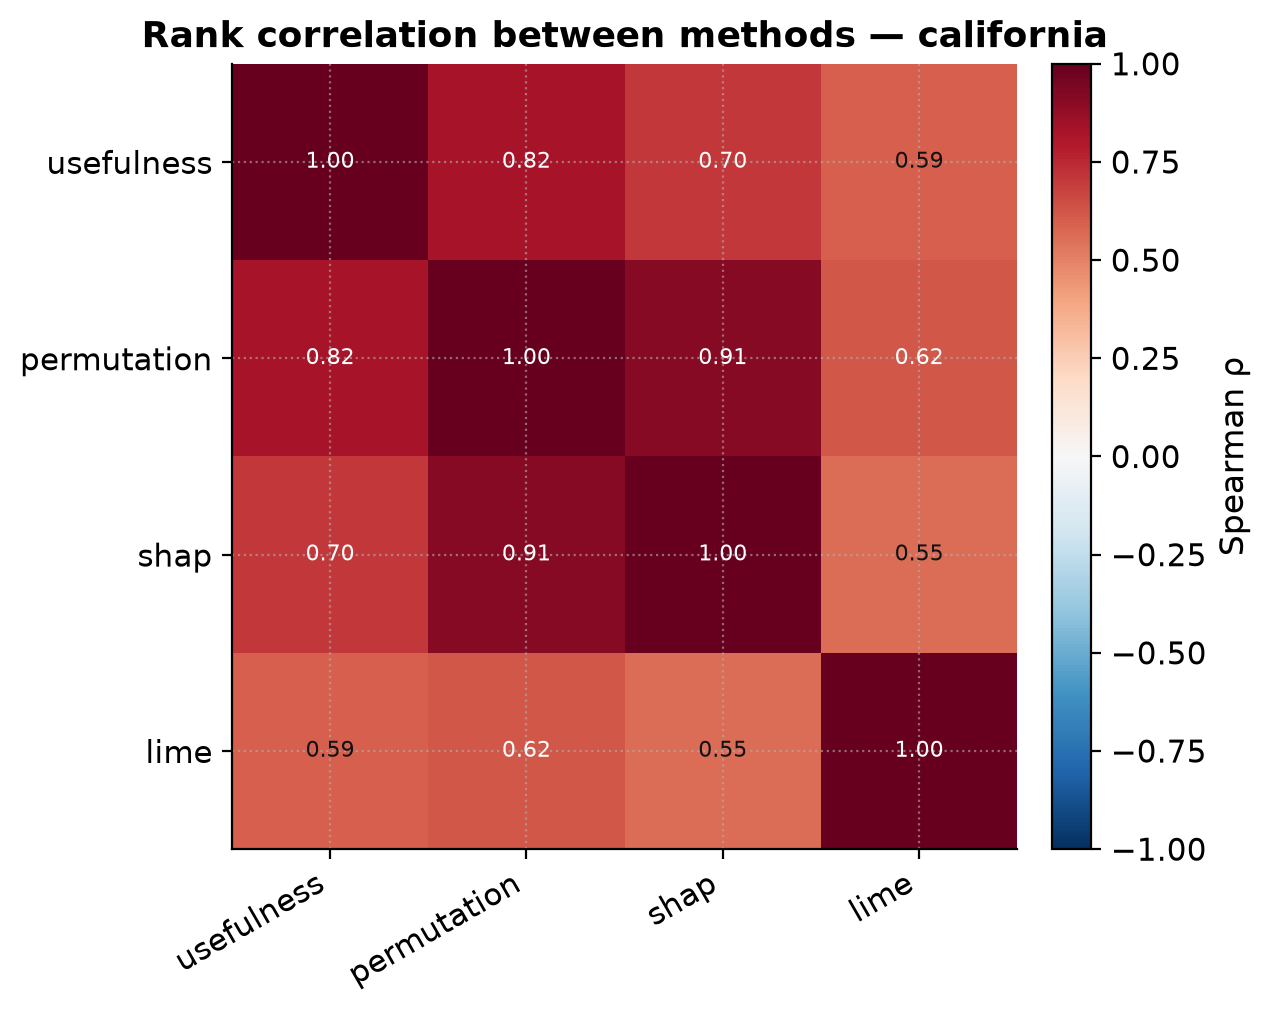

Source data for this figure (header and first rows):
, usefulness, permutation, shap, lime
usefulness, 1.0, 0.8225, 0.7036, 0.594
permutation, 0.8225, 1.0, 0.9123, 0.625
shap, 0.7036, 0.9123, 1.0, 0.5548
lime, 0.594, 0.625, 0.5548, 1.0
